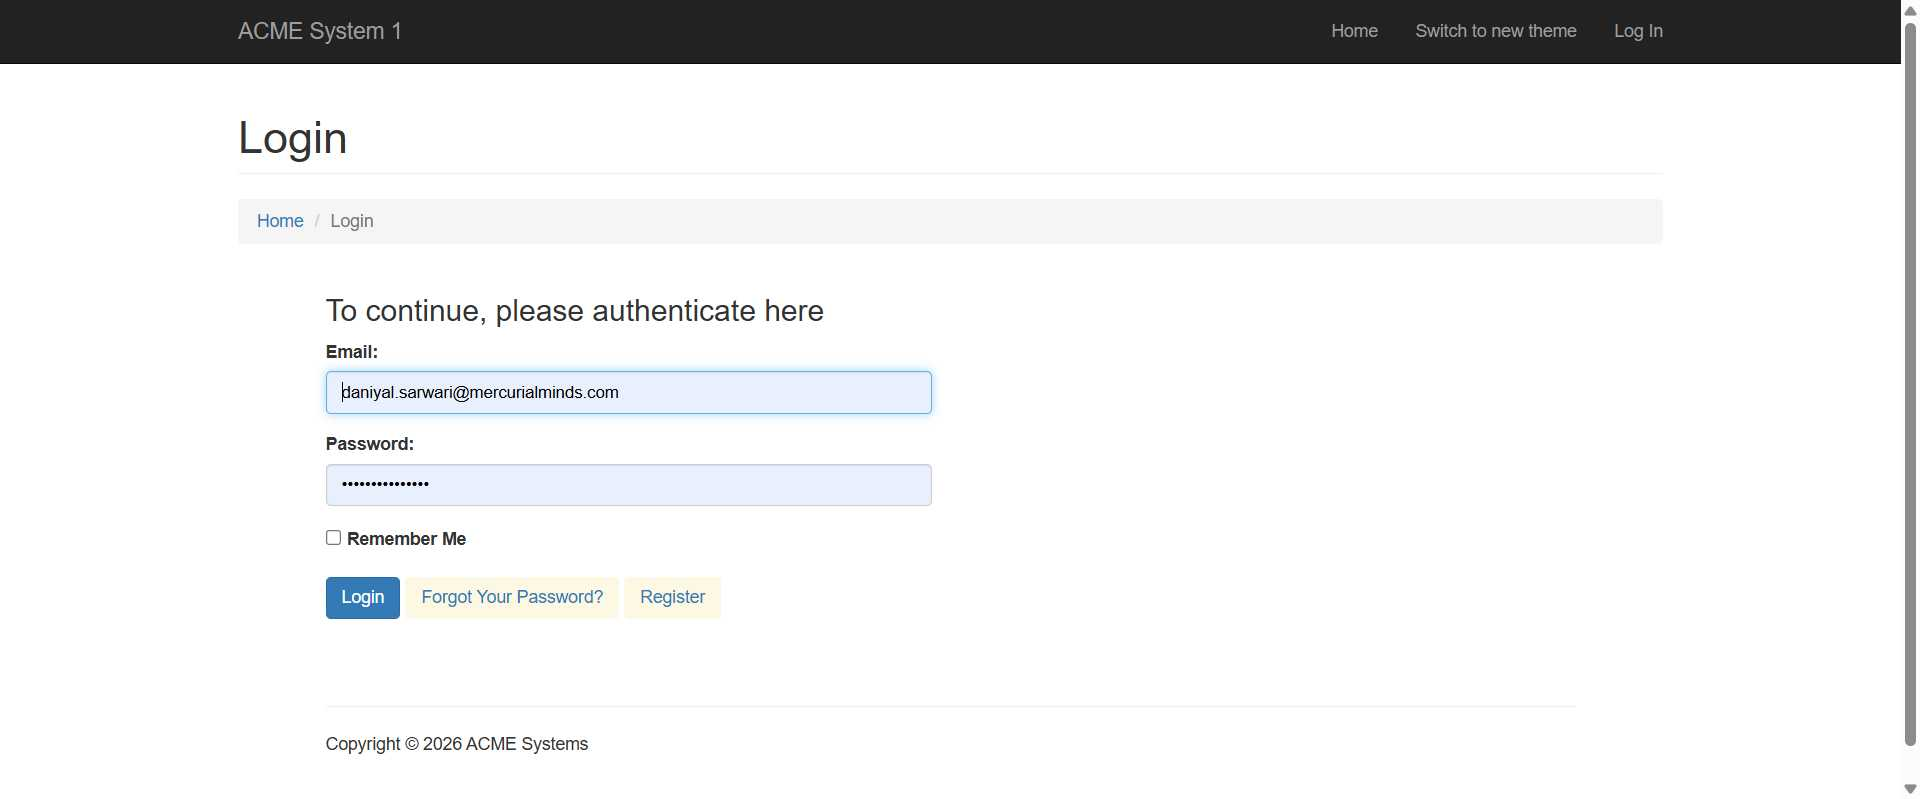
Workflow: Main

Step 1: Chrome ACME System 1 - Log In in window 'ACME System 1 - Log In' (chrome.exe)

Step 2: check the heading in window 'ACME System 1 - Log In' (chrome.exe) (no picture)

Step 3: type "daniyal.sarwari@mercurialminds.com" into the text box 'Email:' in window 'ACME System 1 - Log In' (chrome.exe) (no picture)

Step 4: type "w%+9KGbS4wzb$4p" into the text box 'Password:' in window 'ACME System 1 - Log In' (chrome.exe) (no picture)

Step 5: click on the button in window 'ACME System 1 - Log In' (chrome.exe) (no picture)

Step 6: click on the list item in window 'ACME System 1 - Dashboard' (chrome.exe) (no picture)

Step 7: hover over the button 'Invoices' in window 'ACME System 1 - Dashboard' (chrome.exe) (no picture)

Step 8: click on the link 'Search for Invoice' in window 'ACME System 1 - Dashboard' (chrome.exe) (no picture)

Step 9: type [InvoiceNumber.ToString] into the text box in window 'ACME System 1 - Search' (chrome.exe) (no picture)

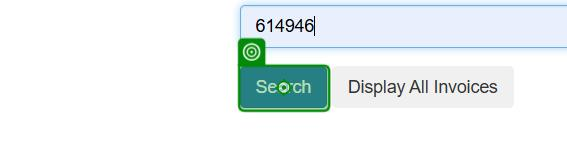
Step 10: click on the button in window 'ACME System 1 - Search' (chrome.exe)

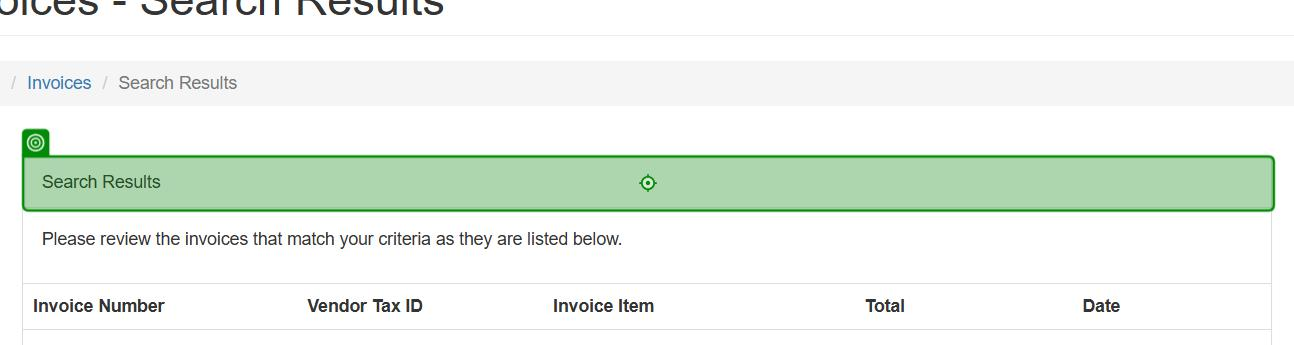
Step 11: VerifyExecutionOptions on the element in window 'ACME System 1 - Search Results' (chrome.exe)

Step 12: get-text from the table cell in window 'ACME System 1 - Search Results' (chrome.exe) (no picture) (repeated 3 times)

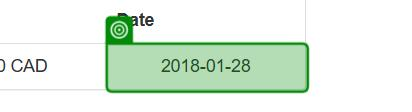
Step 15: get-text from the table cell in window 'ACME System 1 - Search Results' (chrome.exe)

Step 16: click on the link 'Invoices' in window 'ACME System 1 - Search Results' (chrome.exe) (no picture)

Step 17: VerifyExecutionOptions on the button in window 'ACME System 1 - Search' (chrome.exe) (same screen as step 10)
